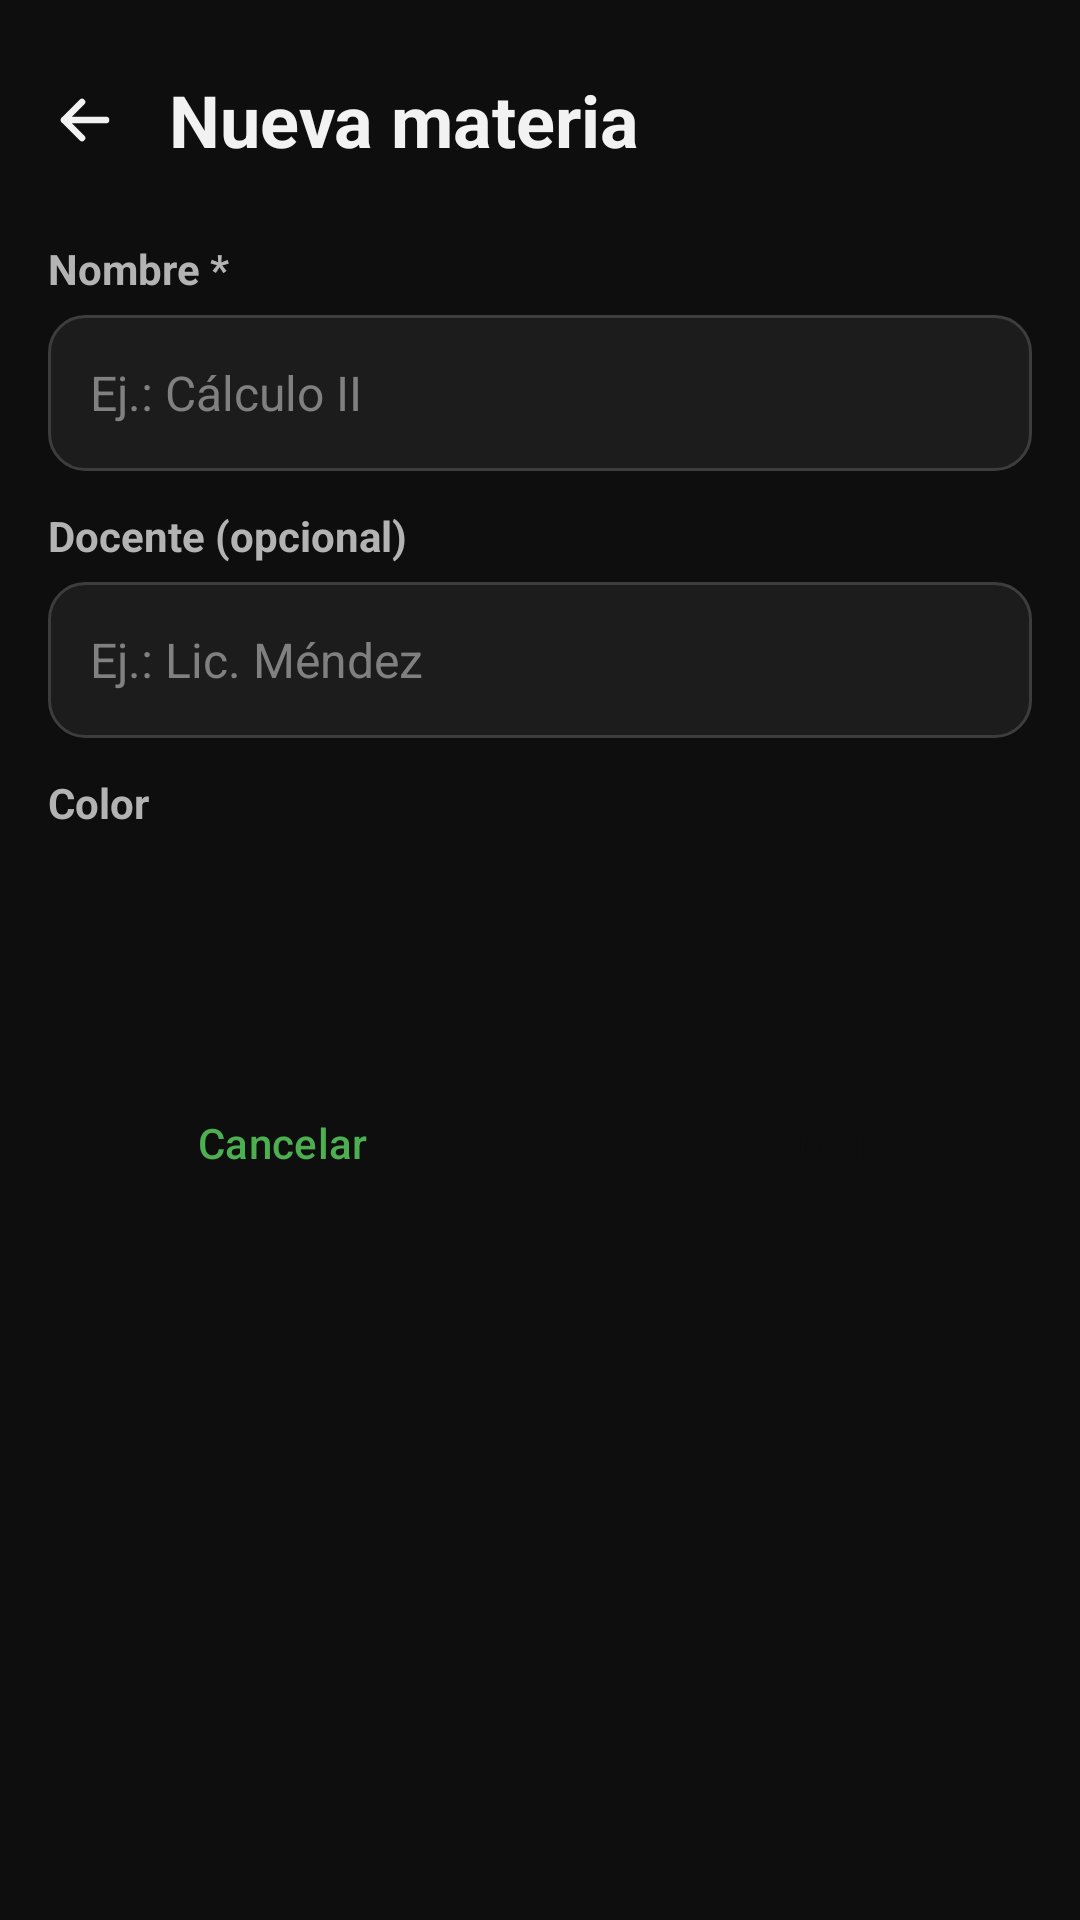

Android layout source for this screen:
<!-- AndroidManifest.xml: application theme Theme.AgendaPersonal -->
<!-- res/layout/activity_materia_form.xml -->
<?xml version="1.0" encoding="utf-8"?>
<ScrollView xmlns:android="http://schemas.android.com/apk/res/android"
    xmlns:tools="http://schemas.android.com/tools"
    android:id="@+id/main"
    android:layout_width="match_parent"
    android:layout_height="match_parent"
    tools:context=".vista.MateriaFormActivity">

    
    <LinearLayout
        android:layout_width="match_parent"
        android:layout_height="wrap_content"
        android:orientation="vertical"
        android:padding="16dp">

        
        <LinearLayout
            android:layout_width="match_parent"
            android:layout_height="wrap_content"
            android:layout_marginStart="-12dp"
            android:layout_marginBottom="16dp"
            android:gravity="center_vertical"
            android:orientation="horizontal">

            <include layout="@layout/boton_volver" />

            <TextView
                android:id="@+id/tvTitulo"
                android:layout_width="0dp"
                android:layout_height="wrap_content"
                android:layout_weight="1"
                android:text="@string/titulo_nueva_materia"
                android:textSize="24sp"
                android:textStyle="bold" />
        </LinearLayout>

        
        <TextView
            android:layout_width="wrap_content"
            android:layout_height="wrap_content"
            android:text="@string/etiqueta_nombre"
            style="@style/EtiquetaCampo"
            android:textStyle="bold" />

        <EditText
            android:id="@+id/etNombre"
            style="@style/CajaCampo"
            android:layout_width="match_parent"
            android:layout_height="wrap_content"
            android:layout_marginBottom="12dp"
            android:hint="@string/pista_nombre_materia"
            android:importantForAutofill="no"
            android:inputType="textCapSentences" />

        
        <TextView
            android:layout_width="wrap_content"
            android:layout_height="wrap_content"
            android:text="@string/etiqueta_docente"
            style="@style/EtiquetaCampo"
            android:textStyle="bold" />

        <EditText
            android:id="@+id/etDocente"
            style="@style/CajaCampo"
            android:layout_width="match_parent"
            android:layout_height="wrap_content"
            android:layout_marginBottom="12dp"
            android:hint="@string/pista_docente"
            android:importantForAutofill="no"
            android:inputType="textPersonName|textCapWords" />

        
        <TextView
            android:layout_width="wrap_content"
            android:layout_height="wrap_content"
            android:layout_marginBottom="8dp"
            android:text="@string/etiqueta_color"
            style="@style/EtiquetaCampo"
            android:textStyle="bold" />

        <LinearLayout
            android:layout_width="wrap_content"
            android:layout_height="wrap_content"
            android:layout_marginBottom="24dp"
            android:orientation="horizontal">

            <View
                android:id="@+id/color1"
                android:layout_width="48dp"
                android:layout_height="48dp"
                android:layout_marginEnd="6dp"
                android:contentDescription="@string/color_azul"
                android:tag="#3F51B5" />

            <View
                android:id="@+id/color2"
                android:layout_width="48dp"
                android:layout_height="48dp"
                android:layout_marginEnd="6dp"
                android:contentDescription="@string/color_rojo"
                android:tag="#F44336" />

            <View
                android:id="@+id/color3"
                android:layout_width="48dp"
                android:layout_height="48dp"
                android:layout_marginEnd="6dp"
                android:contentDescription="@string/color_verde"
                android:tag="#4CAF50" />

            <View
                android:id="@+id/color4"
                android:layout_width="48dp"
                android:layout_height="48dp"
                android:layout_marginEnd="6dp"
                android:contentDescription="@string/color_naranja"
                android:tag="#FF9800" />

            <View
                android:id="@+id/color5"
                android:layout_width="48dp"
                android:layout_height="48dp"
                android:layout_marginEnd="6dp"
                android:contentDescription="@string/color_morado"
                android:tag="#9C27B0" />

            <View
                android:id="@+id/color6"
                android:layout_width="48dp"
                android:layout_height="48dp"
                android:contentDescription="@string/color_cafe"
                android:tag="#795548" />
        </LinearLayout>

        
        <LinearLayout
            android:layout_width="match_parent"
            android:layout_height="wrap_content"
            android:orientation="horizontal">

            <Button
                android:id="@+id/btnCancelar"
                style="@style/BotonSecundario"
                android:layout_width="0dp"
                android:layout_height="wrap_content"
                android:layout_marginEnd="8dp"
                android:layout_weight="1"
                android:minHeight="48dp"
                android:text="@string/btn_cancelar" />

            <Button
                android:id="@+id/btnGuardar"
                style="@style/BotonPrincipal"
                android:layout_width="0dp"
                android:layout_height="wrap_content"
                android:layout_marginStart="8dp"
                android:layout_weight="1"
                android:minHeight="48dp"
                android:text="@string/btn_guardar" />
        </LinearLayout>
    </LinearLayout>
</ScrollView>
<!-- res/layout/boton_volver.xml (included above) -->
<?xml version="1.0" encoding="utf-8"?>
<ImageButton xmlns:android="http://schemas.android.com/apk/res/android"
    android:id="@+id/btnVolver"
    android:layout_width="48dp"
    android:layout_height="48dp"
    android:layout_marginEnd="4dp"
    android:background="?attr/selectableItemBackgroundBorderless"
    android:contentDescription="@string/volver"
    android:src="@drawable/ic_flecha_atras" />
<!-- resources referenced by this layout -->
<resources>
  <!-- drawable ic_flecha_atras (drawable) -->
  <?xml version="1.0" encoding="utf-8"?>
  <vector xmlns:android="http://schemas.android.com/apk/res/android"
      android:width="24dp"
      android:height="24dp"
      android:viewportWidth="24"
      android:viewportHeight="24">
  
      
      <path
          android:pathData="M19,12 L5,12 M11,6 L5,12 L11,18"
          android:strokeLineCap="round"
          android:strokeLineJoin="round"
          android:strokeWidth="2.2"
          android:strokeColor="@color/texto" />
  </vector>
  <string name="btn_cancelar">Cancelar</string>
  <string name="btn_guardar">Guardar</string>
  <string name="color_azul">Azul</string>
  <string name="color_cafe">Café</string>
  <string name="color_morado">Morado</string>
  <string name="color_naranja">Naranja</string>
  <string name="color_rojo">Rojo</string>
  <string name="color_verde">Verde</string>
  <string name="etiqueta_color">Color</string>
  <string name="etiqueta_docente">Docente (opcional)</string>
  <string name="etiqueta_nombre">Nombre *</string>
  <string name="pista_docente">Ej.: Lic. Méndez</string>
  <string name="pista_nombre_materia">Ej.: Cálculo II</string>
  <string name="titulo_nueva_materia">Nueva materia</string>
  <string name="volver">Volver</string>
  <style name="BotonPrincipal" parent="Widget.Material3.Button">
          <item name="android:minHeight">48dp</item>
          <item name="backgroundTint">@color/verde</item>
          <item name="android:textColor">@color/texto_sobre_verde</item>
      </style>
  <style name="BotonSecundario" parent="Widget.Material3.Button.OutlinedButton">
          <item name="android:minHeight">48dp</item>
          <item name="strokeColor">@color/verde</item>
          <item name="android:textColor">@color/verde</item>
      </style>
  <style name="EtiquetaCampo">
          <item name="android:layout_width">wrap_content</item>
          <item name="android:layout_height">wrap_content</item>
          <item name="android:layout_marginBottom">6dp</item>
          <item name="android:textColor">@color/texto_secundario</item>
          <item name="android:textSize">14sp</item>
          <item name="android:textStyle">bold</item>
      </style>
  <style name="Theme.AgendaPersonal" parent="Base.Theme.AgendaPersonal" />
  <color name="texto">#FFF2F2F2</color>
  <color name="verde">#FF4CAF50</color>
  <color name="texto_sobre_verde">#FF0E0E0E</color>
  <color name="texto_secundario">#FFB3B3B3</color>
  <color name="tarjeta">#FF1C1C1C</color>
  <color name="borde">#FF3D3D3D</color>
  <color name="verde_oscuro">#FF2E7D32</color>
  <color name="fondo">#FF0E0E0E</color>
  <color name="tarjeta_alta">#FF262626</color>
  <color name="texto_pista">#FF808080</color>
  <style name="DialogoAgenda" parent="ThemeOverlay.Material3.Dialog.Alert">
          <item name="android:windowBackground">@drawable/fondo_dialogo</item>
          <item name="buttonBarPositiveButtonStyle">@style/BotonDialogoPrincipal</item>
          <item name="buttonBarNegativeButtonStyle">@style/BotonDialogoSecundario</item>
      </style>
  <!-- drawable fondo_dialogo (drawable) -->
  <?xml version="1.0" encoding="utf-8"?>
  <inset xmlns:android="http://schemas.android.com/apk/res/android"
      android:insetLeft="16dp"
      android:insetTop="24dp"
      android:insetRight="16dp"
      android:insetBottom="24dp">
      <shape android:shape="rectangle">
          <corners android:radius="24dp" />
          <solid android:color="@color/tarjeta_alta" />
      </shape>
  </inset>
  <style name="BotonDialogoPrincipal" parent="BotonPrincipal">
          <item name="android:layout_marginStart">8dp</item>
      </style>
  <style name="BotonDialogoSecundario" parent="BotonSecundario" />
</resources>
